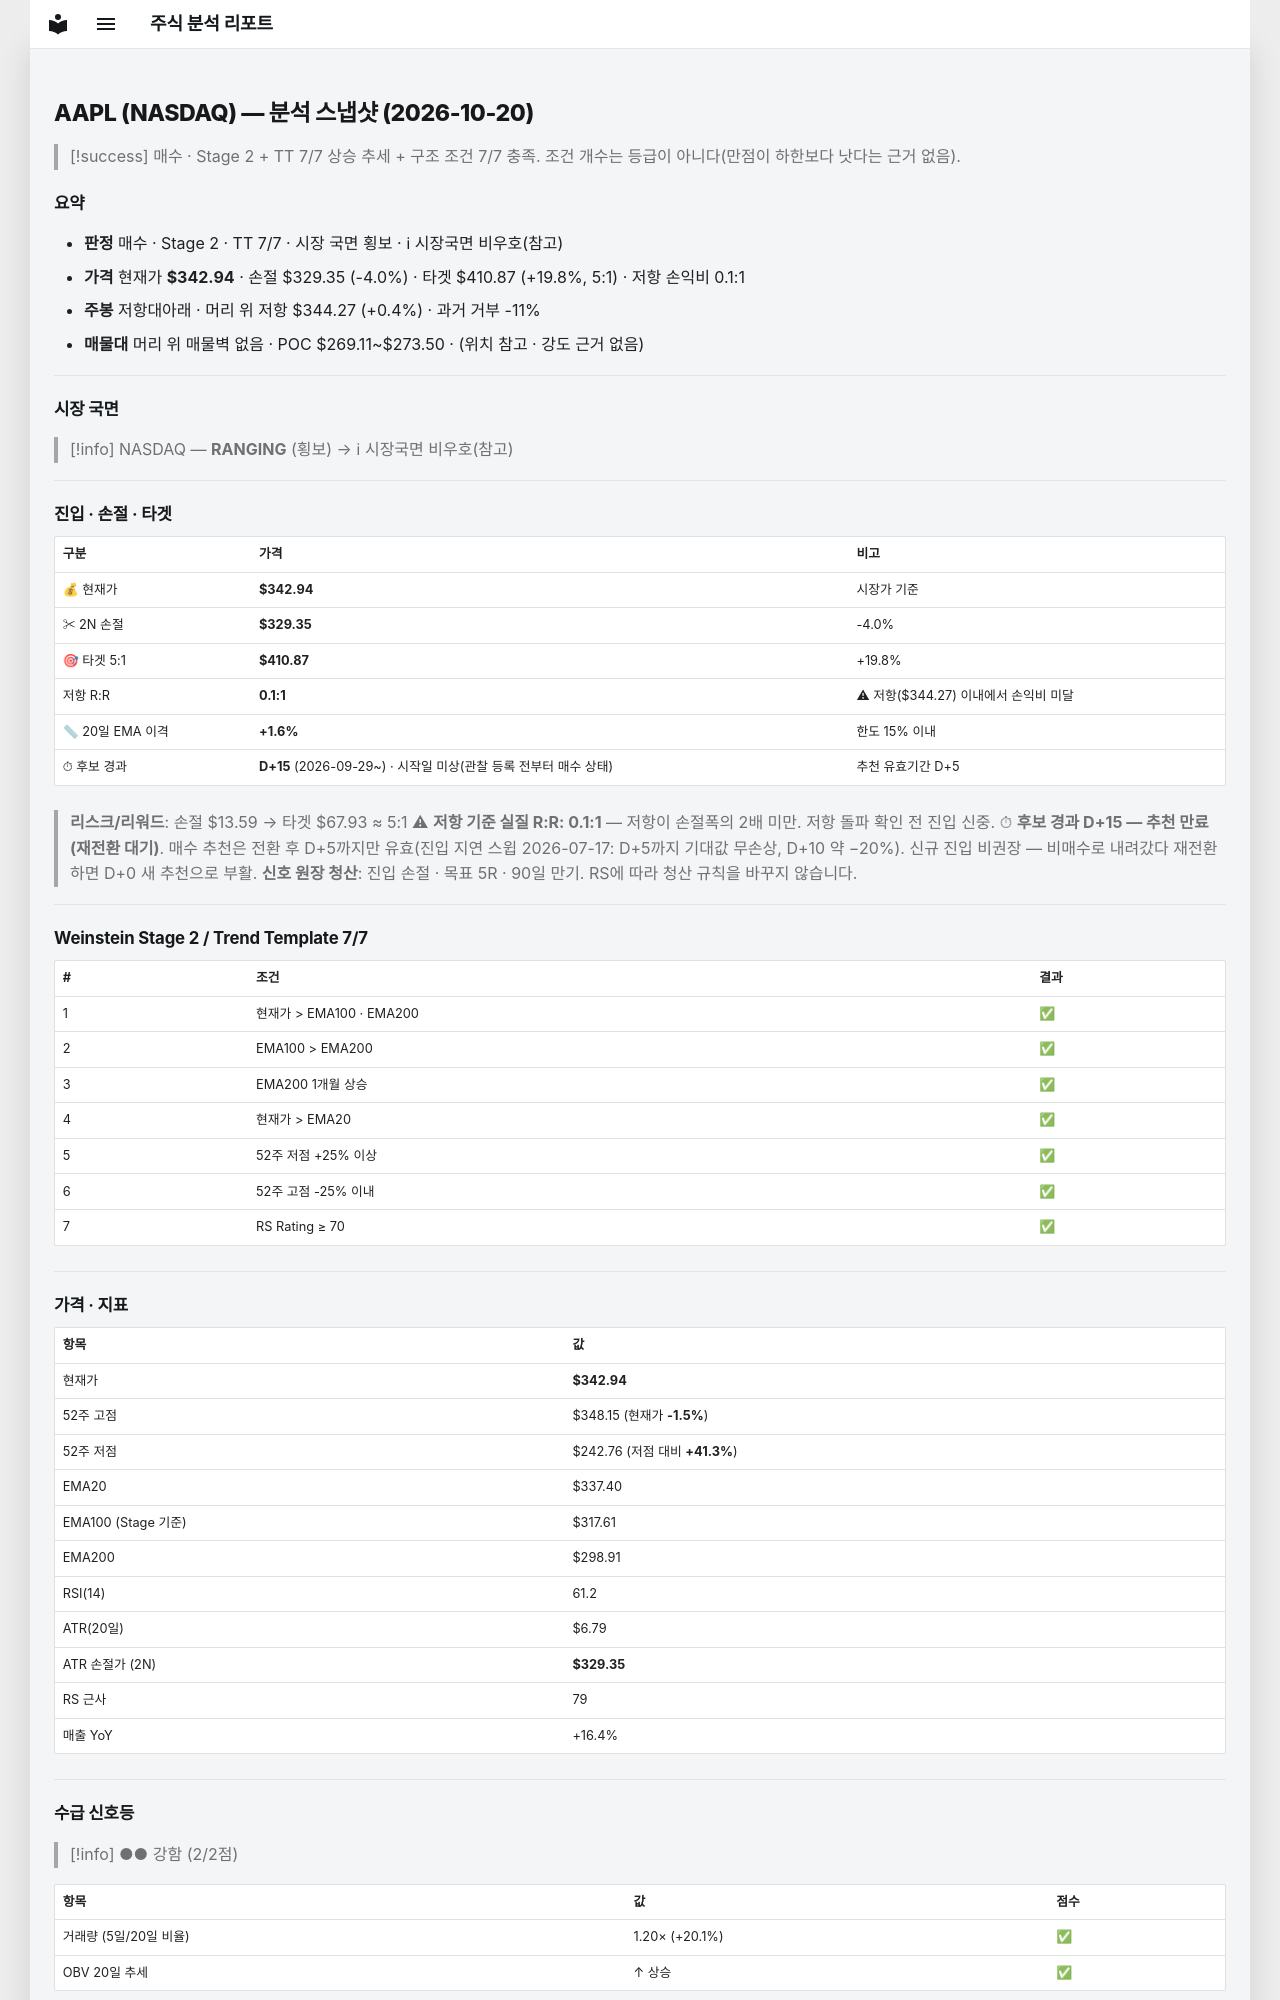

repository: soloandco/stock-reports · page: snapshots/AAPL-2026-10-20/index.html · generator: mkdocs

---
type: analysis-snapshot
title: AAPL 분석 스냅샷
ticker: AAPL
market: NASDAQ
created: 2026-10-20
updated: 2026-10-20
bar-date: 2026-10-19
verdict: 매수후보
real-rr: 0.10
sma50-gap-pct: 1.6
candidate-days: 15
candidate-since: 2026-09-29
candidate-start-unknown: true
weekly-position: 저항대아래
weekly-overhead-price: 344.27
weekly-overhead-pct: 0.4
stage: 2
trend-template-score: 7
tt-max: 7
ma-set: ema-20-100-200
price: 342.94000244140625
stop-price: 329.3536172734209
market-regime: RANGING
supply-demand-score: 2/2
supply-demand-label: 강함
status: tracking
tags:
  - stock-agent
  - watchlist
  - AAPL
  - analysis
related:
  - "[[analysis-template]]"
---

# AAPL (NASDAQ) — 분석 스냅샷 (2026-10-20)

> [!success] 매수 · Stage 2 + TT 7/7
> 상승 추세 + 구조 조건 7/7 충족. 조건 개수는 등급이 아니다(만점이 하한보다 낫다는 근거 없음).

## 요약

- **판정** 매수 · Stage 2 · TT 7/7 · 시장 국면 횡보 · ℹ 시장국면 비우호(참고)
- **가격** 현재가 **$342.94** · 손절 $329.35 (-4.0%) · 타겟 $410.87 (+19.8%, 5:1) · 저항 손익비 0.1:1
- **주봉** 저항대아래 · 머리 위 저항 $344.27 (+0.4%) · 과거 거부 -11%
- **매물대** 머리 위 매물벽 없음 · POC $269.11~$273.50 · (위치 참고 · 강도 근거 없음)

---

## 시장 국면

> [!info] NASDAQ — **RANGING** (횡보) → ℹ 시장국면 비우호(참고)

---

## 진입 · 손절 · 타겟

| 구분 | 가격 | 비고 |
|------|------|------|
| 💰 현재가 | **$342.94** | 시장가 기준 |
| ✂ 2N 손절 | **$329.35** | -4.0% |
| 🎯 타겟 5:1 | **$410.87** | +19.8% |
| 저항 R:R | **0.1:1** | ⚠ 저항($344.27) 이내에서 손익비 미달 |
| 📏 20일 EMA 이격 | **+1.6%** | 한도 15% 이내 |
| ⏱ 후보 경과 | **D+15** (2026-09-29~) · 시작일 미상(관찰 등록 전부터 매수 상태) | 추천 유효기간 D+5 |

> **리스크/리워드**: 손절 $13.59 → 타겟 $67.93 ≈ 5:1
> ⚠ **저항 기준 실질 R:R: 0.1:1** — 저항이 손절폭의 2배 미만. 저항 돌파 확인 전 진입 신중.
> ⏱ **후보 경과 D+15 — 추천 만료(재전환 대기)**. 매수 추천은 전환 후 D+5까지만 유효(진입 지연 스윕 2026-07-17: D+5까지 기대값 무손상, D+10 약 −20%). 신규 진입 비권장 — 비매수로 내려갔다 재전환하면 D+0 새 추천으로 부활.
> **신호 원장 청산**: 진입 손절 · 목표 5R · 90일 만기. RS에 따라 청산 규칙을 바꾸지 않습니다.

---

## Weinstein Stage 2 / Trend Template 7/7

| # | 조건 | 결과 |
|---|------|------|
| 1 | 현재가 > EMA100 · EMA200 | ✅ |
| 2 | EMA100 > EMA200 | ✅ |
| 3 | EMA200 1개월 상승 | ✅ |
| 4 | 현재가 > EMA20 | ✅ |
| 5 | 52주 저점 +25% 이상 | ✅ |
| 6 | 52주 고점 -25% 이내 | ✅ |
| 7 | RS Rating ≥ 70 | ✅ |

---

## 가격 · 지표

| 항목 | 값 |
|------|---|
| 현재가 | **$342.94** |
| 52주 고점 | $348.15 (현재가 **-1.5%**) |
| 52주 저점 | $242.76 (저점 대비 **+41.3%**) |
| EMA20 | $337.40 |
| EMA100 (Stage 기준) | $317.61 |
| EMA200 | $298.91 |
| RSI(14) | 61.2 |
| ATR(20일) | $6.79 |
| ATR 손절가 (2N) | **$329.35** |
| RS 근사 | 79 |
| 매출 YoY | +16.4% |

---
## 수급 신호등

> [!info] ●● 강함 (2/2점)

| 항목 | 값 | 점수 |
|------|------|------|
| 거래량 (5일/20일 비율) | 1.20× (+20.1%) | ✅ |
| OBV 20일 추세 | ↑ 상승 | ✅ |

> **판독법**: 거래량이 20일 평균보다 20% 이상 많고 OBV(온밸런스볼륨)가 상승 중이면 매집 수급이 강한 것으로 판단합니다.

---
